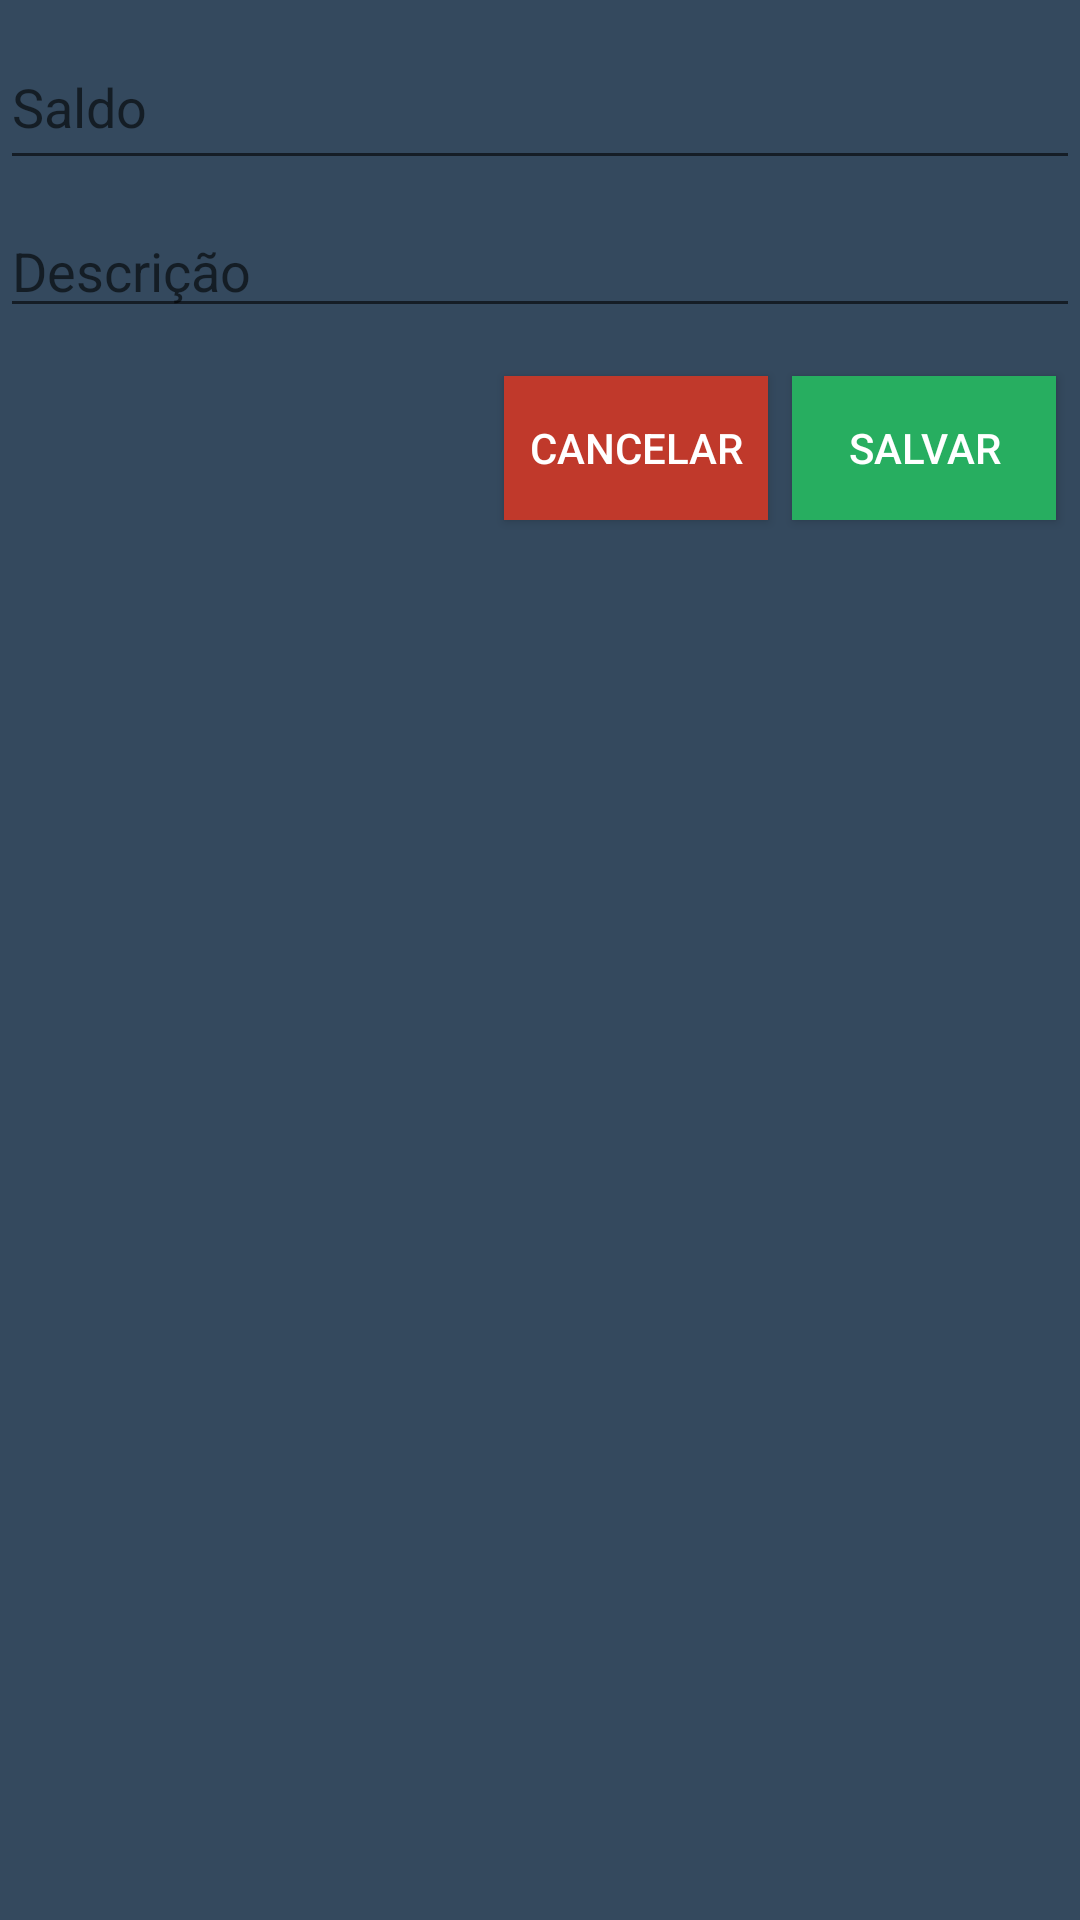

This screen was rendered from an Android layout file. Write that file and the resources it references.
<!-- AndroidManifest.xml: application theme AppTheme -->
<!-- res/layout/activity_conta.xml -->
<?xml version="1.0" encoding="utf-8"?>
<android.support.constraint.ConstraintLayout xmlns:android="http://schemas.android.com/apk/res/android"
    xmlns:app="http://schemas.android.com/apk/res-auto"
    xmlns:tools="http://schemas.android.com/tools"
    android:layout_width="match_parent"
    android:layout_height="match_parent">

    <EditText
        android:id="@+id/saldo_nova_conta"
        android:layout_width="fill_parent"
        android:layout_height="52dp"
        android:layout_marginTop="8dp"
        android:ems="10"
        android:hint="Saldo"
        android:inputType="numberDecimal"
        android:selectAllOnFocus="false"
        app:layout_constraintStart_toStartOf="parent"
        app:layout_constraintTop_toTopOf="parent" />

    <EditText
        android:id="@+id/descricao_conta_nova"
        android:layout_width="fill_parent"
        android:layout_height="wrap_content"
        android:layout_marginTop="8dp"
        android:ems="10"
        android:hint="Descrição"
        android:inputType="textPersonName"
        app:layout_constraintStart_toStartOf="@+id/saldo_nova_conta"
        app:layout_constraintTop_toBottomOf="@+id/saldo_nova_conta" />

    <Button
        android:id="@+id/botao_salvar_nova_conta"
        style="@style/Widget.AppCompat.Button"
        android:layout_width="wrap_content"
        android:layout_height="wrap_content"
        android:layout_marginTop="16dp"
        android:layout_marginEnd="8dp"
        android:layout_marginRight="8dp"
        android:background="#27ae60"
        android:onClick="salvarConta"
        android:text="Salvar"
        android:textColor="@android:color/background_light"
        app:layout_constraintEnd_toEndOf="parent"
        app:layout_constraintTop_toBottomOf="@+id/descricao_conta_nova" />

    <Button
        android:id="@+id/bota_cancelar_nova_conta"
        style="@style/Widget.AppCompat.Button"
        android:layout_width="wrap_content"
        android:layout_height="wrap_content"
        android:layout_marginTop="16dp"
        android:layout_marginEnd="8dp"
        android:layout_marginRight="8dp"
        android:background="#c0392b"
        android:onClick="cancelarConta"
        android:textColor="@android:color/background_light"
        android:text="Cancelar"
        app:layout_constraintEnd_toStartOf="@+id/botao_salvar_nova_conta"
        app:layout_constraintTop_toBottomOf="@+id/descricao_conta_nova" />

</android.support.constraint.ConstraintLayout>
<!-- resources referenced by this layout -->
<resources>
  <style name="AppTheme" parent="Theme.AppCompat.Light.DarkActionBar">
          
          <item name="colorPrimary">@color/colorPrimary</item>
          <item name="colorPrimaryDark">@color/colorPrimaryDark</item>
          <item name="colorAccent">@color/colorAccent</item>
          <item name="android:colorBackground">@color/backgroud_color</item>
      </style>
  <color name="colorPrimary">#2c3e50</color>
  <color name="colorPrimaryDark">#0a0e37</color>
  <color name="colorAccent">#1ba2d8</color>
  <color name="backgroud_color">#34495e</color>
</resources>
